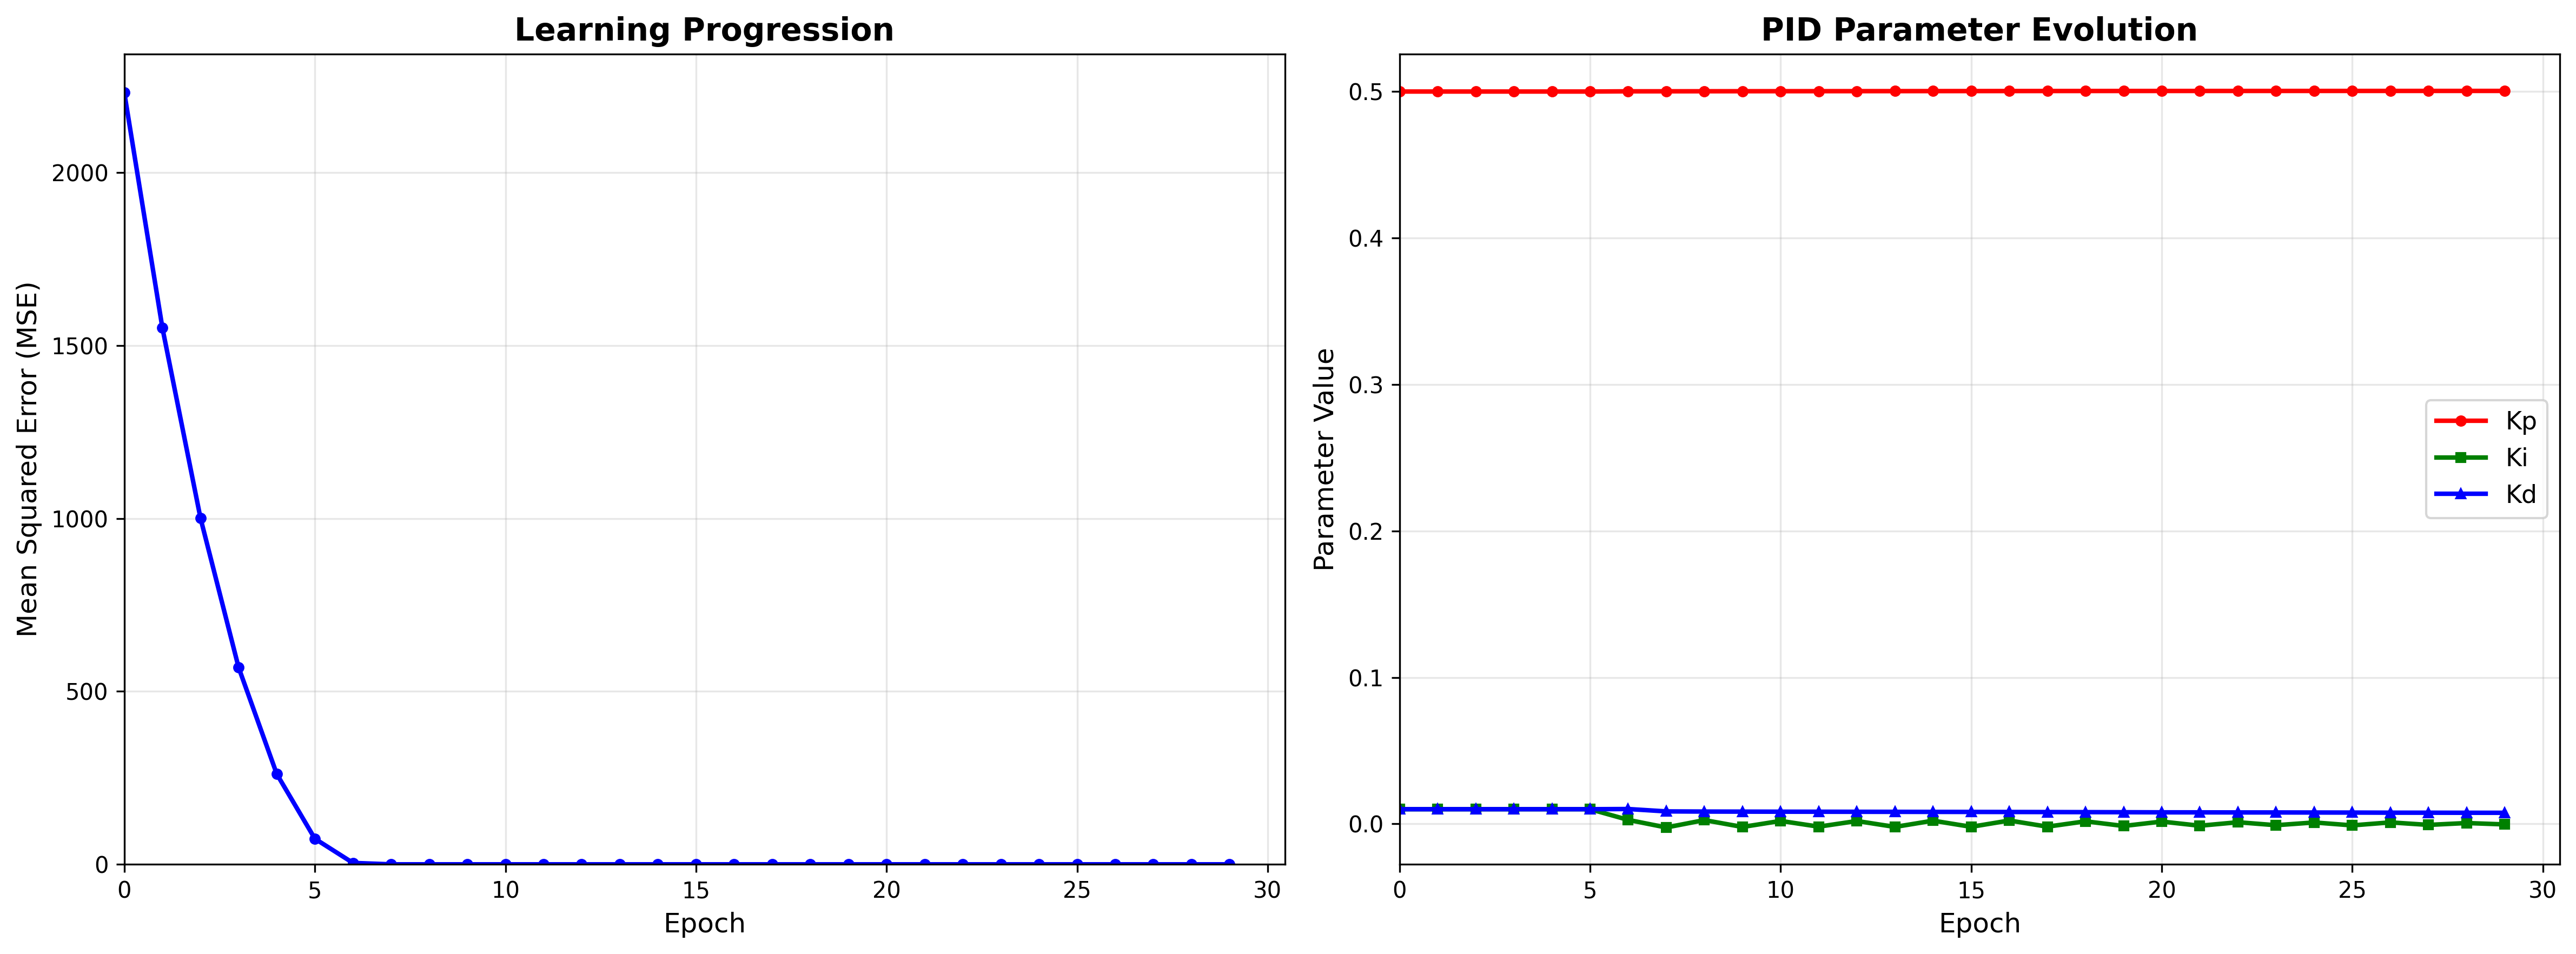

The table this chart was drawn from, first rows:
Metric, Value
total_epochs, 30
final_mse, 4.8099169362103567e-05
best_mse, 4.8099169362103567e-05
average_mse, 189.7
final_kp, 0.5004
final_ki, -0.0003839
final_kd, 0.007551
